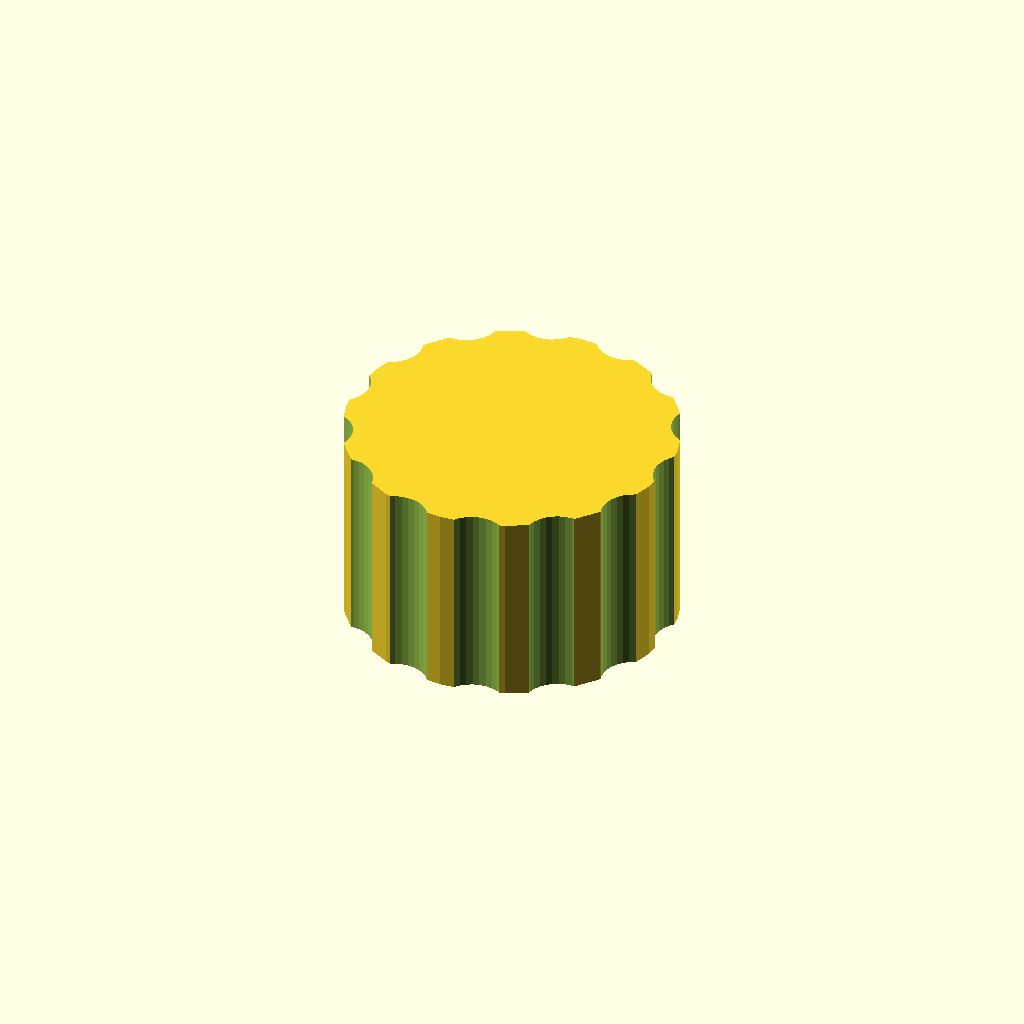
Cell 1: the model at its default parameters.
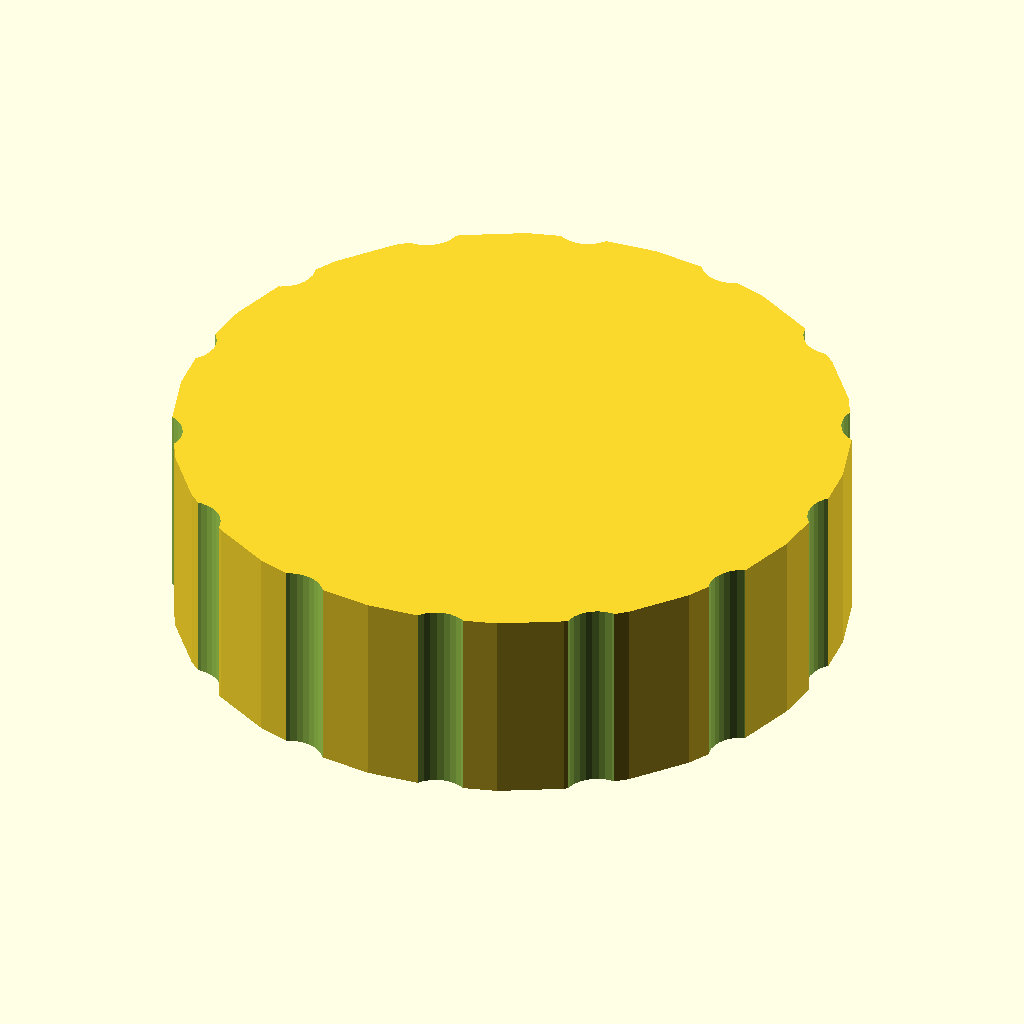
Cell 2 — outer_d set to 60, the other parameters unchanged.
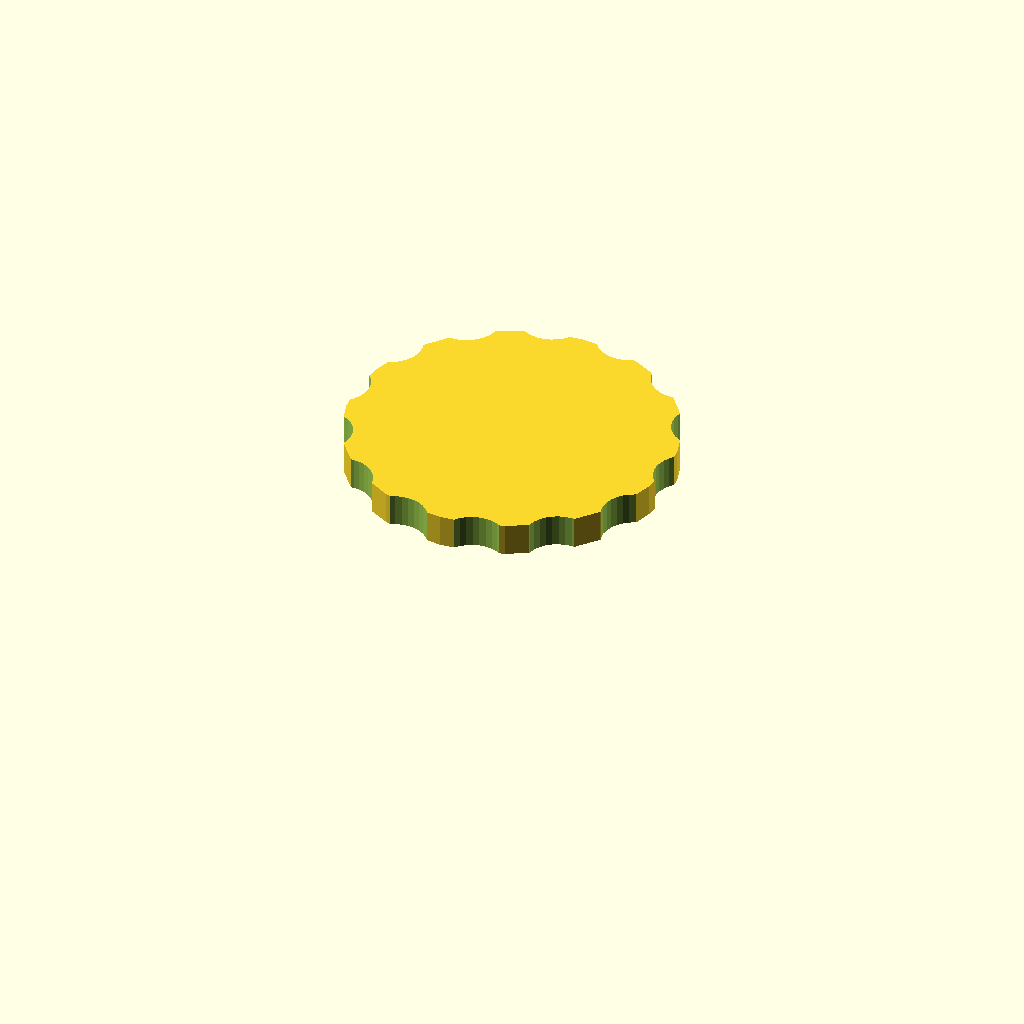
Cell 3: bore_d = 50 (everything else at default).
All cells are drawn from one camera (rotation 55°, 0°, 25°, orthographic, colour scheme Cornfield), so only the parameter changes between them.
OpenSCAD source file optional_data/data/gen3/threadcaps/part_0083.scad:
$fn = 32;

// ----------------------------------------------------------------------
// Threaded cap: 30 mm body, 18 mm tall, 25 mm threaded bore
// ----------------------------------------------------------------------

// --- parameters (mm) ---
outer_d = 30;             // cap outside diameter
body_h = 18;              // cap height
top_t = 3;                // closed top thickness
bore_d = 25;              // bore core diameter
pitch = 2;                // thread pitch
thread_d = 1.2;           // thread depth
thread_z = 3;             // thread start above the rim
thread_h = 9;             // threaded height
flutes = 14;              // number of knurl flutes
flute_d = 6;              // flute cutter diameter
flute_depth = 1;          // flute depth into the rim

difference() {
  union() {
    cylinder(h = 18, d = outer_d);
  }
  /* threaded bore, closed at the top */
  translate([0, 0, -2.5]) cylinder(h = 17.5, d = bore_d);
  translate([0, 0, 3]) rotate_extrude() polygon([[11.5, 0], [11.5, 9], [12, 9], [13.7, 8], [12, 7], [13.7, 6], [12, 5], [13.7, 4], [12, 3], [13.7, 2], [12, 0], [11.5, 0]]);
  /* knurl flutes around the rim */
  for (i = [0 : flutes - 1]) {
    a = i * 360 / flutes;
    translate([(outer_d / 2 + flute_d / 2 - flute_depth) * cos(a), (outer_d / 2 + flute_d / 2 - flute_depth) * sin(a), -2.5]) cylinder(h = body_h + 5, d = flute_d);
  }
}
Parameter table extracted from the source (name, type, default, range or options):
outer_d: number, default 30
body_h: number, default 18
top_t: number, default 3
bore_d: number, default 25
pitch: number, default 2
thread_d: number, default 1.2
thread_z: number, default 3
thread_h: number, default 9
flutes: number, default 14
flute_d: number, default 6
flute_depth: number, default 1
